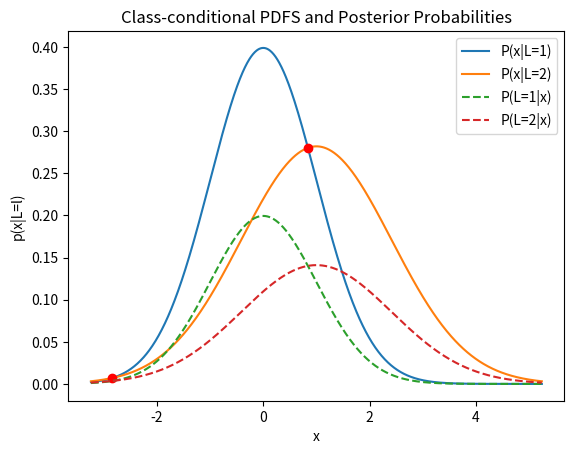

Reproduce this figure in Python.
import matplotlib.pyplot as plt
import numpy as np
import scipy.stats as stats
import math

mu1 = 0
variance1 = 1
sigma1 = math.sqrt(variance1)

mu2 = 1
variance2 = 2
sigma2 = math.sqrt(variance2)

x = np.linspace(mu2 - 3*sigma2, mu2 + 3*sigma2, 1000)
y1 = stats.norm.pdf(x, mu1, sigma1)
y2 = stats.norm.pdf(x, mu2, sigma2)
plt.plot(x, y1, label='P(x|L=1)')
plt.plot(x, y2, label='P(x|L=2)')

idx = np.argwhere(np.diff(np.sign(y1 - y2))).flatten()
plt.plot(x[idx], y2[idx], 'ro')

plt.plot(x, 1/2*y1,'--', label='P(L=1|x)')
plt.plot(x, 1/2*y2,'--', label='P(L=2|x)')

plt.xlabel('x')
plt.ylabel('p(x|L=l)')

plt.title("Class-conditional PDFS and Posterior Probabilities")

plt.legend()
plt.show()